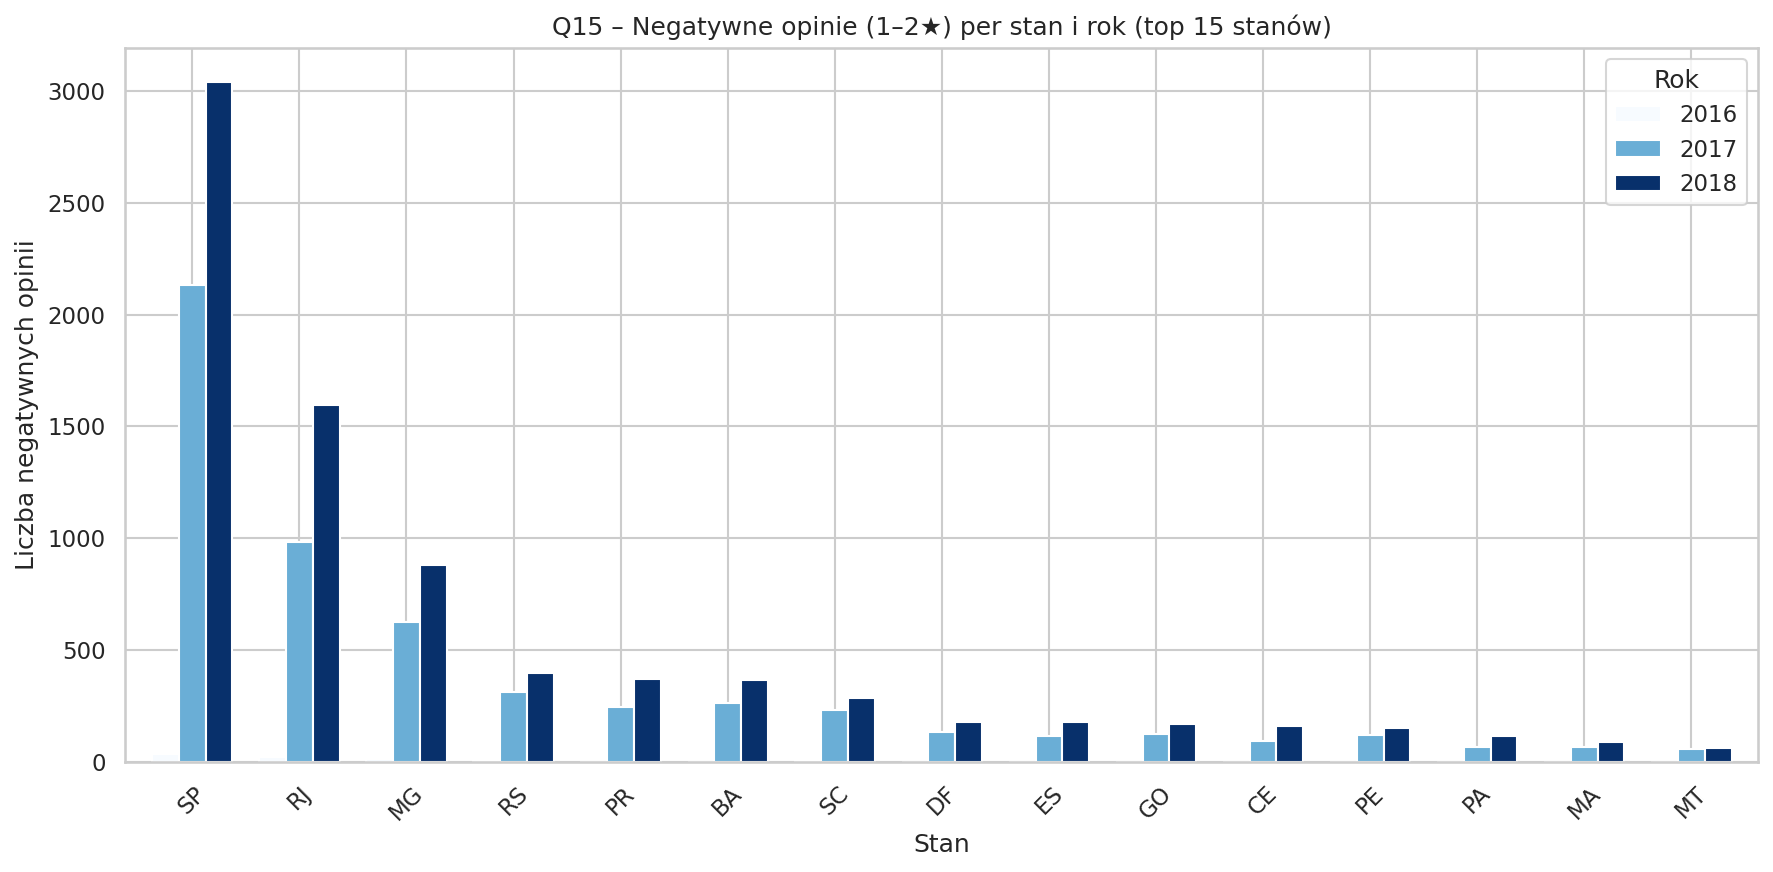

The data file committed next to this chart (first rows):
stan, rok, negatywnych
SP, 2016, 35
RJ, 2016, 22
MG, 2016, 13
RS, 2016, 8
SC, 2016, 4
PR, 2016, 3
DF, 2016, 2
MT, 2016, 2
AL, 2016, 1
BA, 2016, 1
CE, 2016, 1
ES, 2016, 1
GO, 2016, 1
PE, 2016, 1
RR, 2016, 1
SP, 2017, 2133
RJ, 2017, 984
MG, 2017, 627
RS, 2017, 313
BA, 2017, 264
PR, 2017, 246
SC, 2017, 232
DF, 2017, 134
GO, 2017, 125
PE, 2017, 121
ES, 2017, 118
CE, 2017, 96
MA, 2017, 70
PA, 2017, 70
MT, 2017, 57
AL, 2017, 47
PB, 2017, 39
SE, 2017, 38
MS, 2017, 35
RN, 2017, 33
PI, 2017, 31
RO, 2017, 21
TO, 2017, 13
AC, 2017, 10
AM, 2017, 9
AP, 2017, 1
RR, 2017, 1
SP, 2018, 3039
RJ, 2018, 1598
MG, 2018, 883
RS, 2018, 400
PR, 2018, 371
BA, 2018, 365
SC, 2018, 288
DF, 2018, 181
ES, 2018, 180
GO, 2018, 170
CE, 2018, 163
PE, 2018, 152
PA, 2018, 117
MA, 2018, 92
MS, 2018, 69
MT, 2018, 64
PI, 2018, 59
AL, 2018, 49
... 9 more rows
